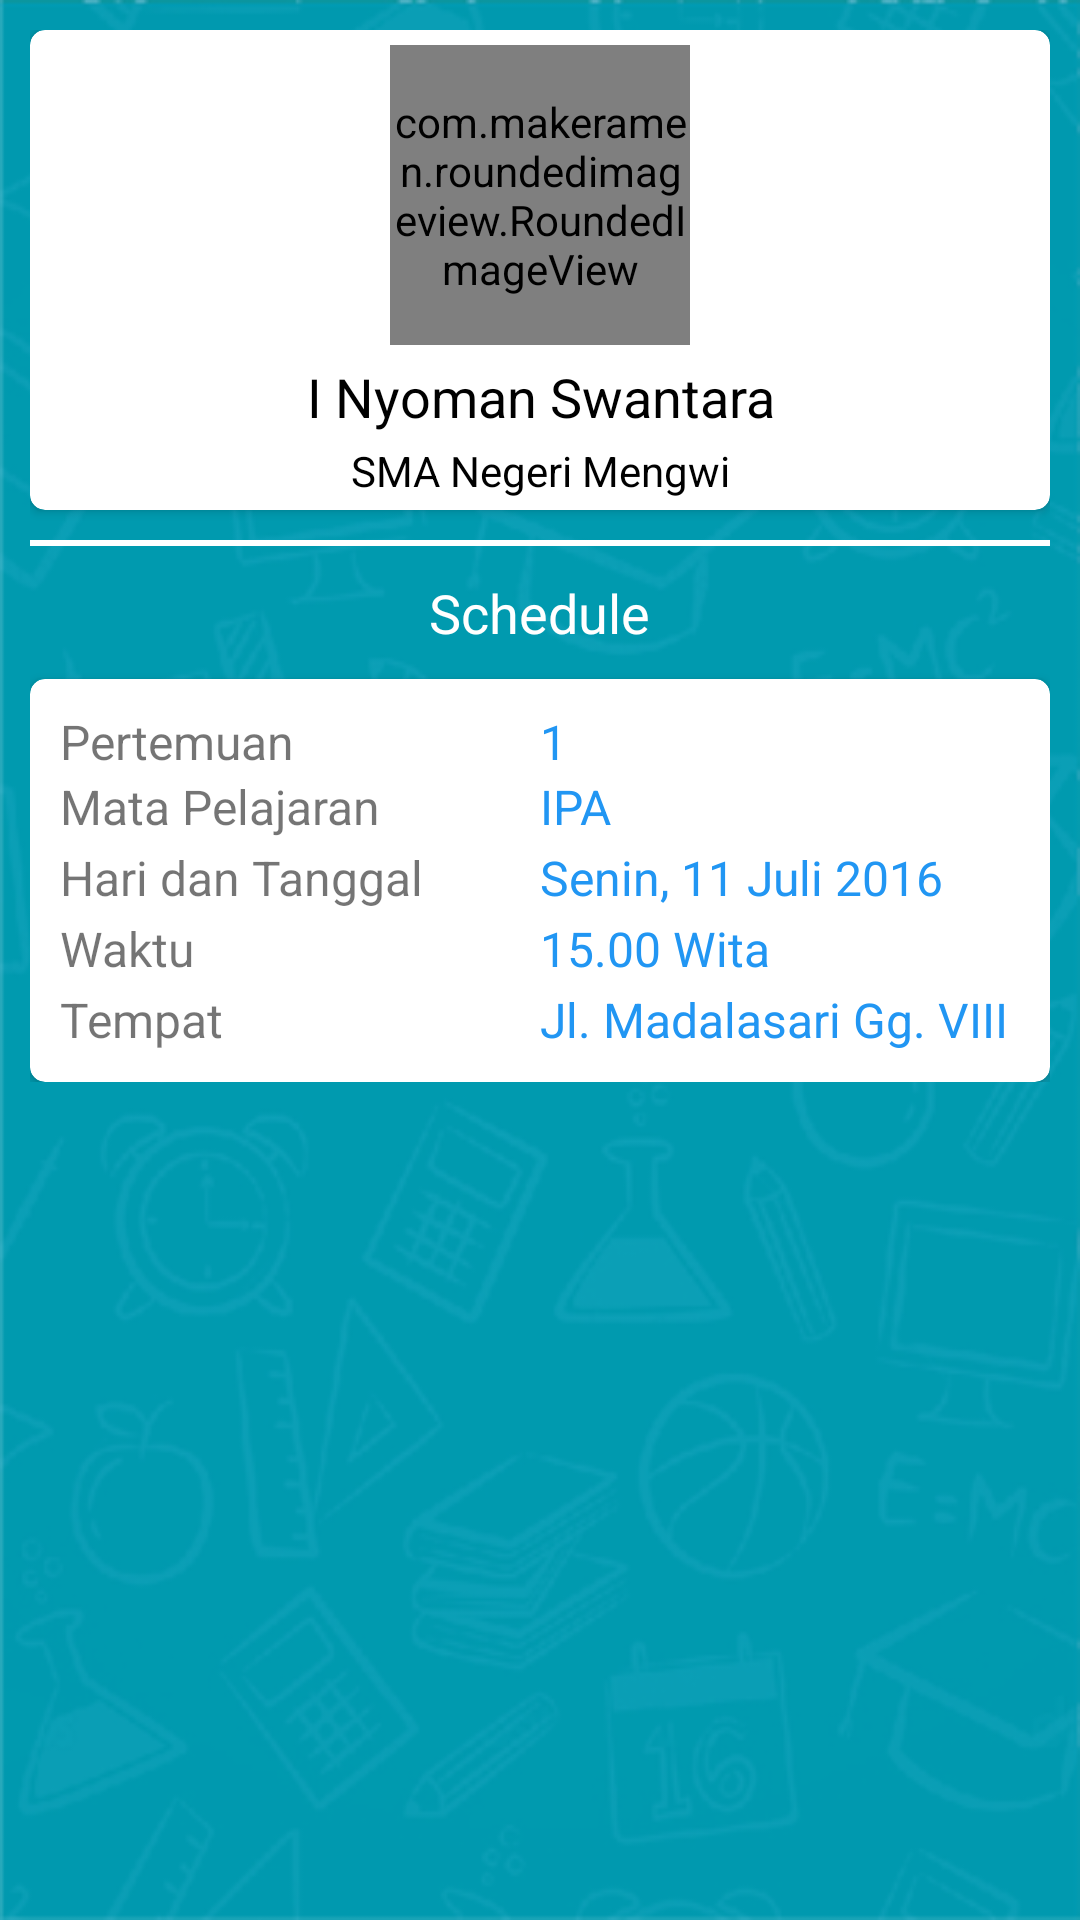

Here is an Android app screen rendered from its layout file. Give the layout XML and the strings, colors and styles it references.
<!-- AndroidManifest.xml: application theme AppTheme -->
<!-- res/layout/activity_detail_jadwal.xml -->
<?xml version="1.0" encoding="utf-8"?>
<ScrollView xmlns:android="http://schemas.android.com/apk/res/android"
    xmlns:tools="http://schemas.android.com/tools"
    android:layout_width="match_parent"
    android:layout_height="match_parent"
    xmlns:app="http://schemas.android.com/apk/res-auto"
    android:background="@drawable/latar"
    android:padding="10dp"
    tools:context=".DetailJadwalActivity">

    <RelativeLayout
        android:layout_width="match_parent"
        android:layout_height="match_parent">
        <android.support.v7.widget.CardView
            android:layout_width="match_parent"
            android:layout_height="160dp"
            android:id="@+id/cardView"
            android:background="@color/cardview_light_background"
            app:cardCornerRadius="5dp"
            >
            <RelativeLayout
                android:layout_width="match_parent"
                android:layout_height="match_parent">
                <com.makeramen.roundedimageview.RoundedImageView
                    app:riv_oval="true"
                    android:layout_width="100dp"
                    android:layout_height="100dp"
                    android:layout_centerHorizontal="true"
                    android:src="@drawable/guest"
                    android:id="@+id/studentPhoto"
                    android:layout_marginTop="5dp" />
                <TextView
                    android:layout_width="match_parent"
                    android:layout_height="wrap_content"
                    android:id="@+id/studentName"
                    android:text="I Nyoman Swantara"
                    android:textColor="#000000"
                    android:layout_gravity="center_horizontal"
                    android:textAlignment="center"
                    android:layout_below="@+id/studentPhoto"
                    android:layout_marginTop="5dp"
                    android:textSize="18dp"
                    />
                <TextView
                    android:layout_width="match_parent"
                    android:layout_height="wrap_content"
                    android:id="@+id/studentSchool"
                    android:layout_below="@+id/studentName"
                    android:text="SMA Negeri Mengwi"
                    android:textColor="#000000"
                    android:gravity="center"
                    android:layout_marginTop="3dp"
                    />
            </RelativeLayout>
        </android.support.v7.widget.CardView>

        <View
            android:layout_width="match_parent"
            android:layout_height="2dp"
            android:background="@color/colorNormalWhite"
            android:layout_below="@+id/cardView"
            android:layout_marginTop="10dp"
            android:id="@+id/separator1"
            />

        //Today Schedule
        <TextView
            android:layout_width="wrap_content"
            android:layout_height="wrap_content"
            android:id="@+id/Request"
            android:text="Schedule"
            android:layout_centerHorizontal="true"
            android:textSize="18dp"
            android:layout_below="@+id/separator1"
            android:layout_marginTop="10dp"
            android:textColor="@color/colorNormalWhite"
            />
        <android.support.v7.widget.CardView
            android:layout_width="match_parent"
            android:layout_height="wrap_content"
            android:id="@+id/cardView2"
            android:layout_below="@+id/Request"
            android:layout_marginTop="10dp"
            android:background="@color/cardview_light_background"
            android:padding="10dp"
            app:cardCornerRadius="5dp"
            >
            <RelativeLayout
                android:layout_width="match_parent"
                android:layout_height="match_parent">
                //Pertemuan
                <TextView
                    android:layout_width="160dp"
                    android:layout_height="wrap_content"
                    android:id="@+id/Pertemuan"
                    android:text="Pertemuan           "
                    android:textSize="16dp"
                    android:layout_marginTop="10dp"
                    android:layout_marginLeft="10dp"
                    />
                <TextView
                    android:layout_width="160dp"
                    android:layout_height="wrap_content"
                    android:id="@+id/studentPertemuan"
                    android:text="1"
                    android:textSize="16dp"
                    android:layout_marginTop="10dp"
                    android:layout_toRightOf="@+id/Lecture"
                    android:textColor="@color/colorPrimary"
                    />

                //Lecture
                <TextView
                    android:layout_width="160dp"
                    android:layout_height="wrap_content"
                    android:id="@+id/Lecture"
                    android:layout_below="@+id/Pertemuan"
                    android:text="Mata Pelajaran           "
                    android:textSize="16dp"
                    android:layout_marginTop="0dp"
                    android:layout_marginLeft="10dp"
                    />
                <TextView
                    android:layout_width="160dp"
                    android:layout_height="wrap_content"
                    android:id="@+id/studentLecture"
                    android:layout_below="@+id/studentPertemuan"
                    android:text="IPA"
                    android:textSize="16dp"
                    android:layout_marginTop="0dp"
                    android:layout_toRightOf="@+id/Lecture"
                    android:textColor="@color/colorPrimary"
                    />
                //Date
                <TextView
                    android:layout_width="160dp"
                    android:layout_height="wrap_content"
                    android:id="@+id/Date"
                    android:text="Hari dan Tanggal       "
                    android:textSize="16dp"
                    android:layout_below="@+id/Lecture"
                    android:layout_marginTop="2dp"
                    android:layout_marginLeft="10dp"
                    />
                <TextView
                    android:layout_width="160dp"
                    android:layout_height="wrap_content"
                    android:id="@+id/studentDate"
                    android:text="Senin, 11 Juli 2016"
                    android:textSize="16dp"
                    android:layout_marginTop="2dp"
                    android:layout_toRightOf="@+id/Date"
                    android:layout_below="@+id/studentLecture"
                    android:textColor="@color/colorPrimary"
                    />
                //Time
                <TextView
                    android:layout_width="160dp"
                    android:layout_height="wrap_content"
                    android:id="@+id/Time"
                    android:text="Waktu                          "
                    android:textSize="16dp"
                    android:layout_below="@+id/Date"
                    android:layout_marginTop="2dp"
                    android:layout_marginLeft="10dp"
                    />
                <TextView
                    android:layout_width="160dp"
                    android:layout_height="wrap_content"
                    android:id="@+id/studentTime"
                    android:text="15.00 Wita"
                    android:textSize="16dp"
                    android:layout_marginTop="2dp"
                    android:layout_toRightOf="@+id/Time"
                    android:layout_below="@+id/studentDate"
                    android:textColor="@color/colorPrimary"
                    />
                //Location
                <TextView
                    android:layout_width="160dp"
                    android:layout_height="wrap_content"
                    android:id="@+id/Place"
                    android:text="Tempat                       "
                    android:textSize="16dp"
                    android:layout_below="@+id/Time"
                    android:layout_marginTop="2dp"
                    android:layout_marginLeft="10dp"
                    android:layout_marginBottom="10dp"
                    />
                <TextView
                    android:layout_width="160dp"
                    android:layout_height="wrap_content"
                    android:id="@+id/studentPlace"
                    android:text="Jl. Madalasari Gg. VIII"
                    android:textSize="16dp"
                    android:layout_marginTop="2dp"
                    android:layout_toRightOf="@+id/Time"
                    android:layout_below="@+id/studentTime"
                    android:textColor="@color/colorPrimary"
                    />
            </RelativeLayout>
        </android.support.v7.widget.CardView>
    </RelativeLayout>
</ScrollView>
<!-- resources referenced by this layout -->
<resources>
  <color name="colorNormalWhite">#ffffff</color>
  <color name="colorPrimary">#2196F3</color>
  <!-- drawable guest: png bitmap (drawable, 9904 bytes) -->
  <!-- drawable latar: jpg bitmap (drawable, 38061 bytes) -->
  <style name="AppTheme" parent="Theme.AppCompat.Light.DarkActionBar">
          
          <item name="colorPrimary">@color/colorPrimary</item>
          <item name="colorPrimaryDark">@color/colorPrimaryDark</item>
          <item name="colorAccent">@color/colorNormalWhite</item>
      </style>
  <color name="colorPrimaryDark">#1976D2</color>
</resources>
